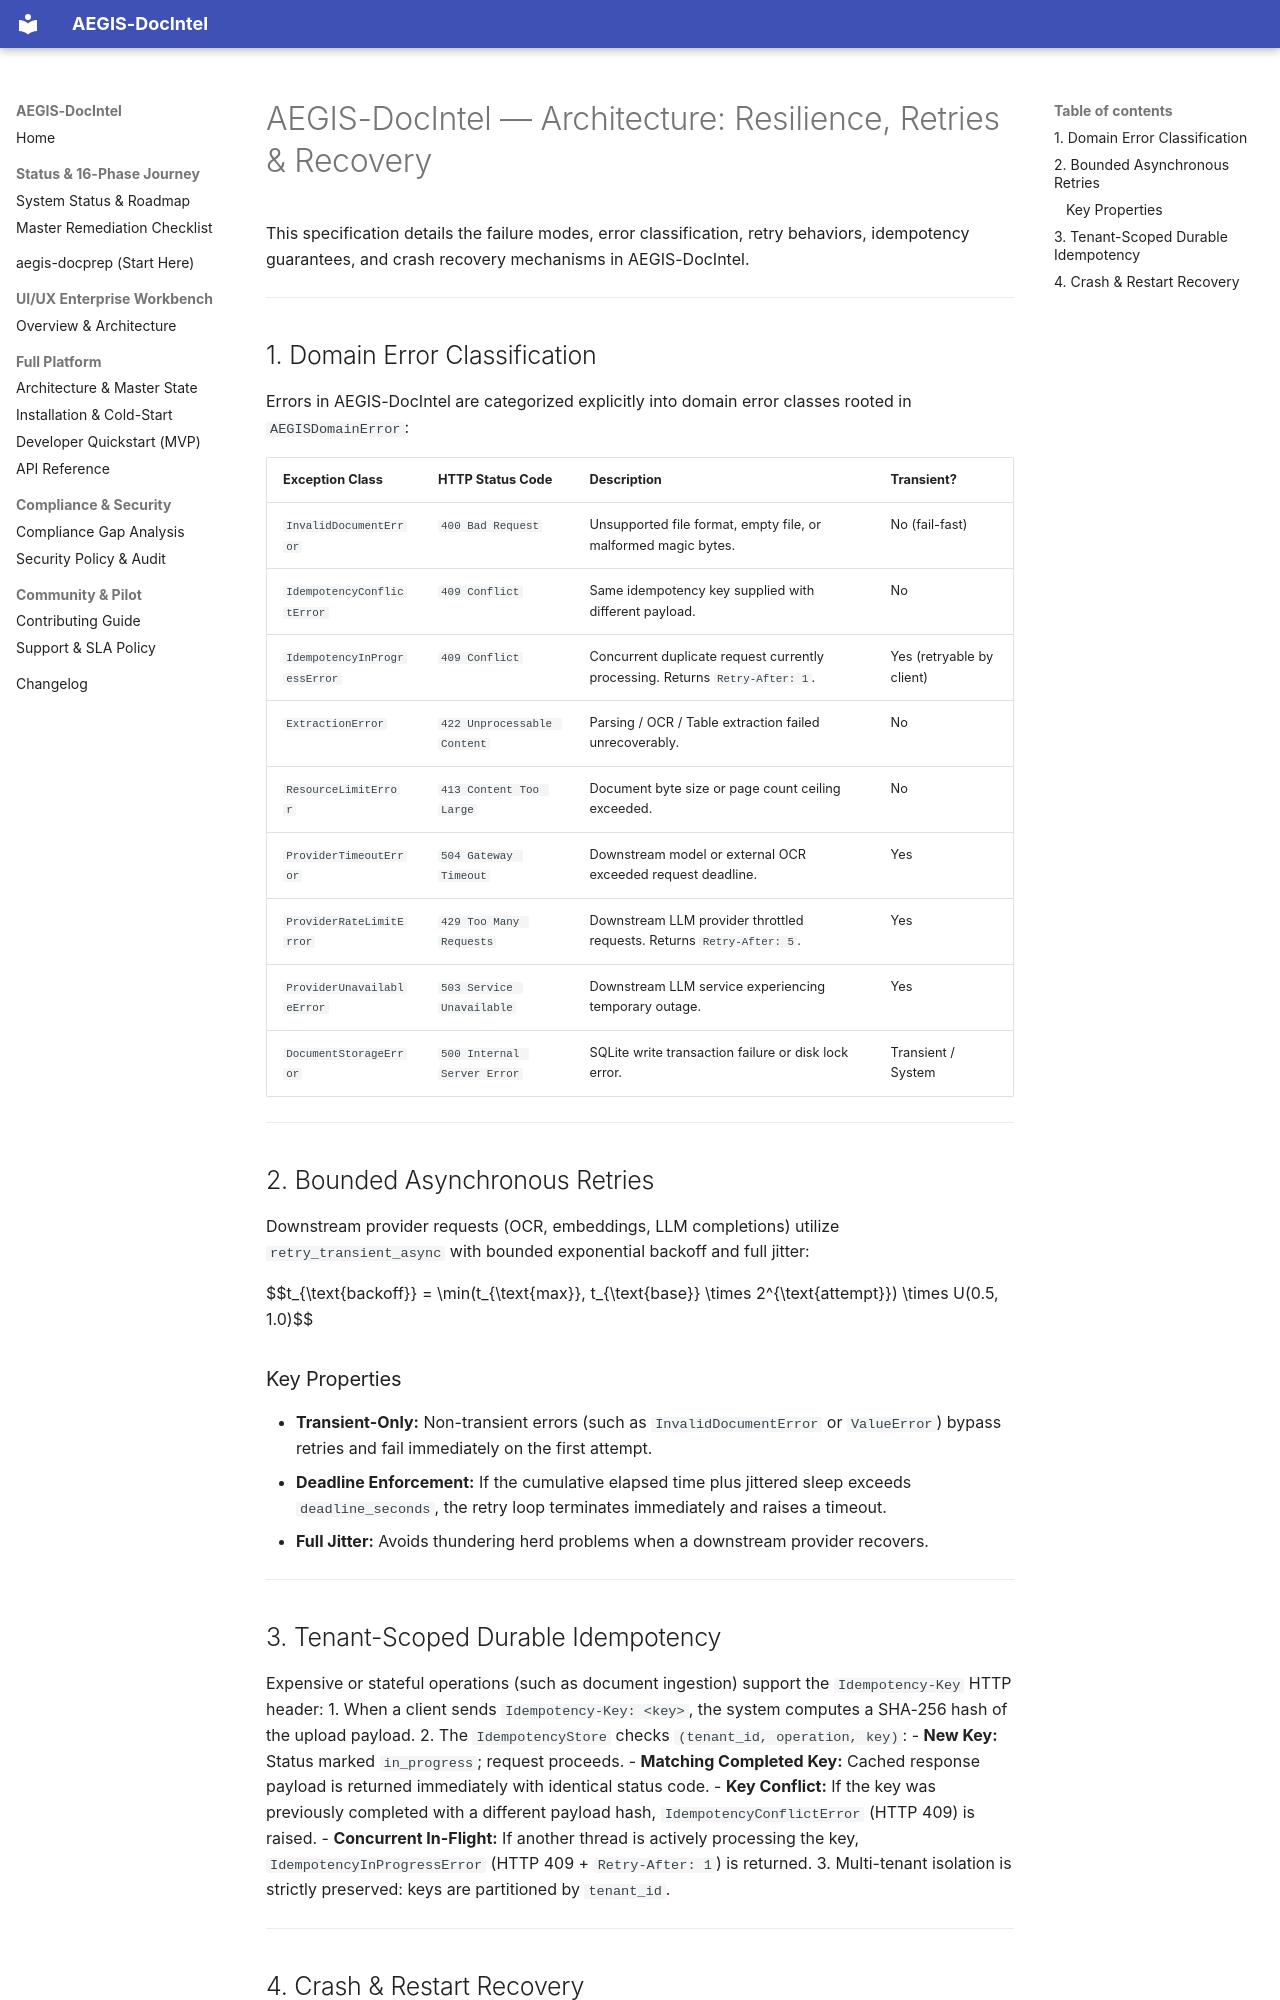

repository: SahilKhutey/AEGIS-DocIntel · page: architecture/resilience/index.html · generator: mkdocs

# AEGIS-DocIntel — Architecture: Resilience, Retries & Recovery

This specification details the failure modes, error classification, retry behaviors, idempotency guarantees, and crash recovery mechanisms in AEGIS-DocIntel.

---

## 1. Domain Error Classification

Errors in AEGIS-DocIntel are categorized explicitly into domain error classes rooted in `AEGISDomainError`:

| Exception Class | HTTP Status Code | Description | Transient? |
| :--- | :--- | :--- | :--- |
| `InvalidDocumentError` | `400 Bad Request` | Unsupported file format, empty file, or malformed magic bytes. | No (fail-fast) |
| `IdempotencyConflictError` | `409 Conflict` | Same idempotency key supplied with different payload. | No |
| `IdempotencyInProgressError` | `409 Conflict` | Concurrent duplicate request currently processing. Returns `Retry-After: 1`. | Yes (retryable by client) |
| `ExtractionError` | `422 Unprocessable Content` | Parsing / OCR / Table extraction failed unrecoverably. | No |
| `ResourceLimitError` | `413 Content Too Large` | Document byte size or page count ceiling exceeded. | No |
| `ProviderTimeoutError` | `504 Gateway Timeout` | Downstream model or external OCR exceeded request deadline. | Yes |
| `ProviderRateLimitError` | `429 Too Many Requests` | Downstream LLM provider throttled requests. Returns `Retry-After: 5`. | Yes |
| `ProviderUnavailableError`| `503 Service Unavailable`| Downstream LLM service experiencing temporary outage. | Yes |
| `DocumentStorageError` | `500 Internal Server Error`| SQLite write transaction failure or disk lock error. | Transient / System |

---

## 2. Bounded Asynchronous Retries

Downstream provider requests (OCR, embeddings, LLM completions) utilize `retry_transient_async` with bounded exponential backoff and full jitter:

$$t_{\text{backoff}} = \min(t_{\text{max}}, t_{\text{base}} \times 2^{\text{attempt}}) \times U(0.5, 1.0)$$

### Key Properties
- **Transient-Only:** Non-transient errors (such as `InvalidDocumentError` or `ValueError`) bypass retries and fail immediately on the first attempt.
- **Deadline Enforcement:** If the cumulative elapsed time plus jittered sleep exceeds `deadline_seconds`, the retry loop terminates immediately and raises a timeout.
- **Full Jitter:** Avoids thundering herd problems when a downstream provider recovers.

---

## 3. Tenant-Scoped Durable Idempotency

Expensive or stateful operations (such as document ingestion) support the `Idempotency-Key` HTTP header:
1. When a client sends `Idempotency-Key: <key>`, the system computes a SHA-256 hash of the upload payload.
2. The `IdempotencyStore` checks `(tenant_id, operation, key)`:
   - **New Key:** Status marked `in_progress`; request proceeds.
   - **Matching Completed Key:** Cached response payload is returned immediately with identical status code.
   - **Key Conflict:** If the key was previously completed with a different payload hash, `IdempotencyConflictError` (HTTP 409) is raised.
   - **Concurrent In-Flight:** If another thread is actively processing the key, `IdempotencyInProgressError` (HTTP 409 + `Retry-After: 1`) is returned.
3. Multi-tenant isolation is strictly preserved: keys are partitioned by `tenant_id`.

---
